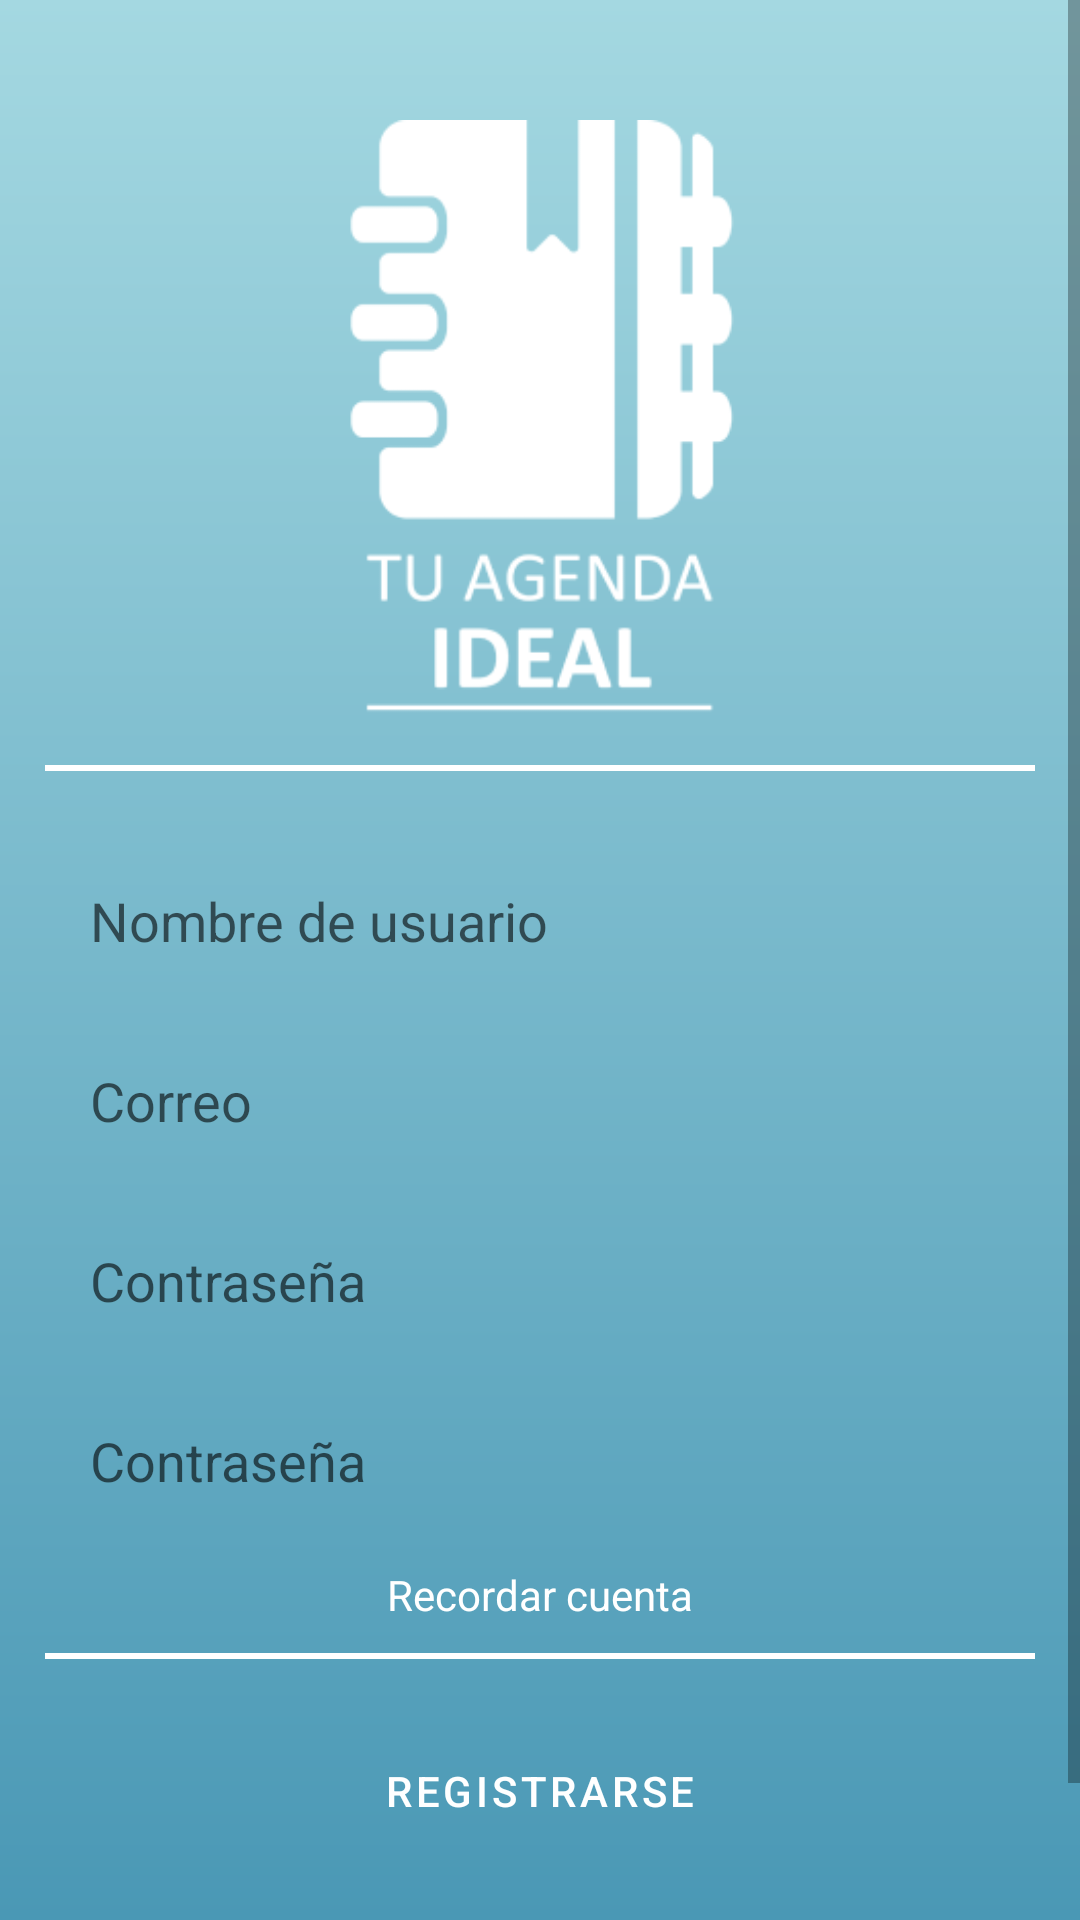

Layout XML and referenced resources for this Android screen:
<!-- AndroidManifest.xml: application theme Theme.OrganizadorEventos -->
<!-- res/layout/activity_registro.xml -->
<?xml version="1.0" encoding="utf-8"?>
<ScrollView
    xmlns:android="http://schemas.android.com/apk/res/android"
    xmlns:tools="http://schemas.android.com/tools"
    xmlns:app="http://schemas.android.com/apk/res-auto"
    android:layout_width="match_parent"
    android:layout_height="match_parent"
    android:orientation="vertical"
    android:background="@drawable/background_gradient"
    tools:context=".RegistroActivity"
>

    <LinearLayout
        android:layout_width="match_parent"
        android:layout_height="wrap_content"
        android:orientation="vertical"
        >

        
        <ImageView
            android:layout_width="200dp"
            android:layout_height="200dp"
            android:layout_gravity="center"
            android:layout_marginTop="40dp"
            android:src="@drawable/logo"
            />
        <View
            android:id="@+id/divider"
            android:layout_width="match_parent"
            android:layout_height="2dp"
            android:layout_marginHorizontal="15dp"
            android:layout_marginTop="15dp"
            android:background="@color/white"
            />
        <EditText
            android:id="@+id/username"
            android:layout_width="match_parent"
            android:layout_height="40dp"
            android:layout_marginHorizontal="15dp"
            android:layout_marginTop="30dp"
            android:background="@drawable/rounded_border"
            android:hint="@string/username"
            android:inputType="textEmailAddress"
            android:paddingHorizontal="15dp"
            />
        <EditText
            android:id="@+id/email"
            android:layout_width="match_parent"
            android:layout_height="40dp"
            android:layout_marginHorizontal="15dp"
            android:layout_marginTop="20dp"
            android:background="@drawable/rounded_border"
            android:hint="@string/email"
            android:inputType="textEmailAddress"
            android:paddingHorizontal="15dp"
            />
        <EditText
            android:id="@+id/password"
            android:layout_width="match_parent"
            android:layout_height="40dp"
            android:layout_marginHorizontal="15dp"
            android:layout_marginTop="20dp"
            android:background="@drawable/rounded_border"
            android:hint="@string/password"
            android:inputType="textPassword"
            android:paddingHorizontal="15dp"
            />
        <EditText
            android:id="@+id/confirm_password"
            android:layout_width="match_parent"
            android:layout_height="40dp"
            android:layout_marginHorizontal="15dp"
            android:layout_marginTop="20dp"
            android:background="@drawable/rounded_border"
            android:hint="@string/password"
            android:inputType="textPassword"
            android:paddingHorizontal="15dp"
            />
        <TextView
            android:id="@+id/remember_me"
            android:layout_width="wrap_content"
            android:layout_height="wrap_content"
            android:layout_gravity="center"
            android:layout_marginTop="15dp"
            android:text="@string/remember_me"
            android:textColor="@color/white"
            />
        <View
            android:layout_width="match_parent"
            android:layout_height="2dp"
            android:layout_marginHorizontal="15dp"
            android:layout_marginTop="10dp"
            android:background="@color/white"
            />
        <Button
            android:id="@+id/sign_up_button"
            android:layout_width="match_parent"
            android:layout_height="wrap_content"
            android:layout_marginHorizontal="35dp"
            android:layout_marginTop="20dp"
            android:text="@string/register"
            android:textColor="@android:color/white"
            android:background="@drawable/rounded_border"
            />
        <Button
            android:id="@+id/sign_in_button"
            android:layout_width="match_parent"
            android:layout_height="wrap_content"
            android:layout_marginHorizontal="35dp"
            android:layout_marginTop="20dp"
            android:text="@string/login"
            android:textColor="@android:color/white"
            android:background="@drawable/rounded_border"
            />

    </LinearLayout>


</ScrollView>
<!-- resources referenced by this layout -->
<resources>
  <color name="white">#FFFFFFFF</color>
  <!-- drawable background_gradient (drawable) -->
  <?xml version="1.0" encoding="utf-8"?>
  <shape xmlns:android="http://schemas.android.com/apk/res/android"
         android:shape="rectangle">
      <gradient
          android:startColor="@color/color_primary_dark"
          android:endColor="@color/color_primary_light"
          android:angle="90"
      />
  </shape>
  <!-- drawable logo: png bitmap (drawable, 7637 bytes) -->
  <string name="email">Correo</string>
  <string name="login">Entrar</string>
  <string name="password">Contraseña</string>
  <string name="register">Registrarse</string>
  <string name="remember_me">Recordar cuenta</string>
  <string name="username">Nombre de usuario</string>
  <style name="Theme.OrganizadorEventos" parent="Theme.MaterialComponents.DayNight.DarkActionBar">
          
          <item name="colorPrimary">@color/purple_500</item>
          <item name="colorPrimaryVariant">@color/purple_700</item>
          <item name="colorOnPrimary">@color/white</item>
          
          <item name="colorSecondary">@color/teal_200</item>
          <item name="colorSecondaryVariant">@color/teal_700</item>
          <item name="colorOnSecondary">@color/black</item>
          
          <item name="android:statusBarColor">?attr/colorPrimaryVariant</item>
          
      </style>
  <color name="color_primary_dark">#4A98B5</color>
  <color name="color_primary_light">#A4D8E1</color>
  <color name="purple_500">#FF6200EE</color>
  <color name="purple_700">#FF3700B3</color>
  <color name="teal_200">#FF03DAC5</color>
  <color name="teal_700">#FF018786</color>
  <color name="black">#FF000000</color>
</resources>
